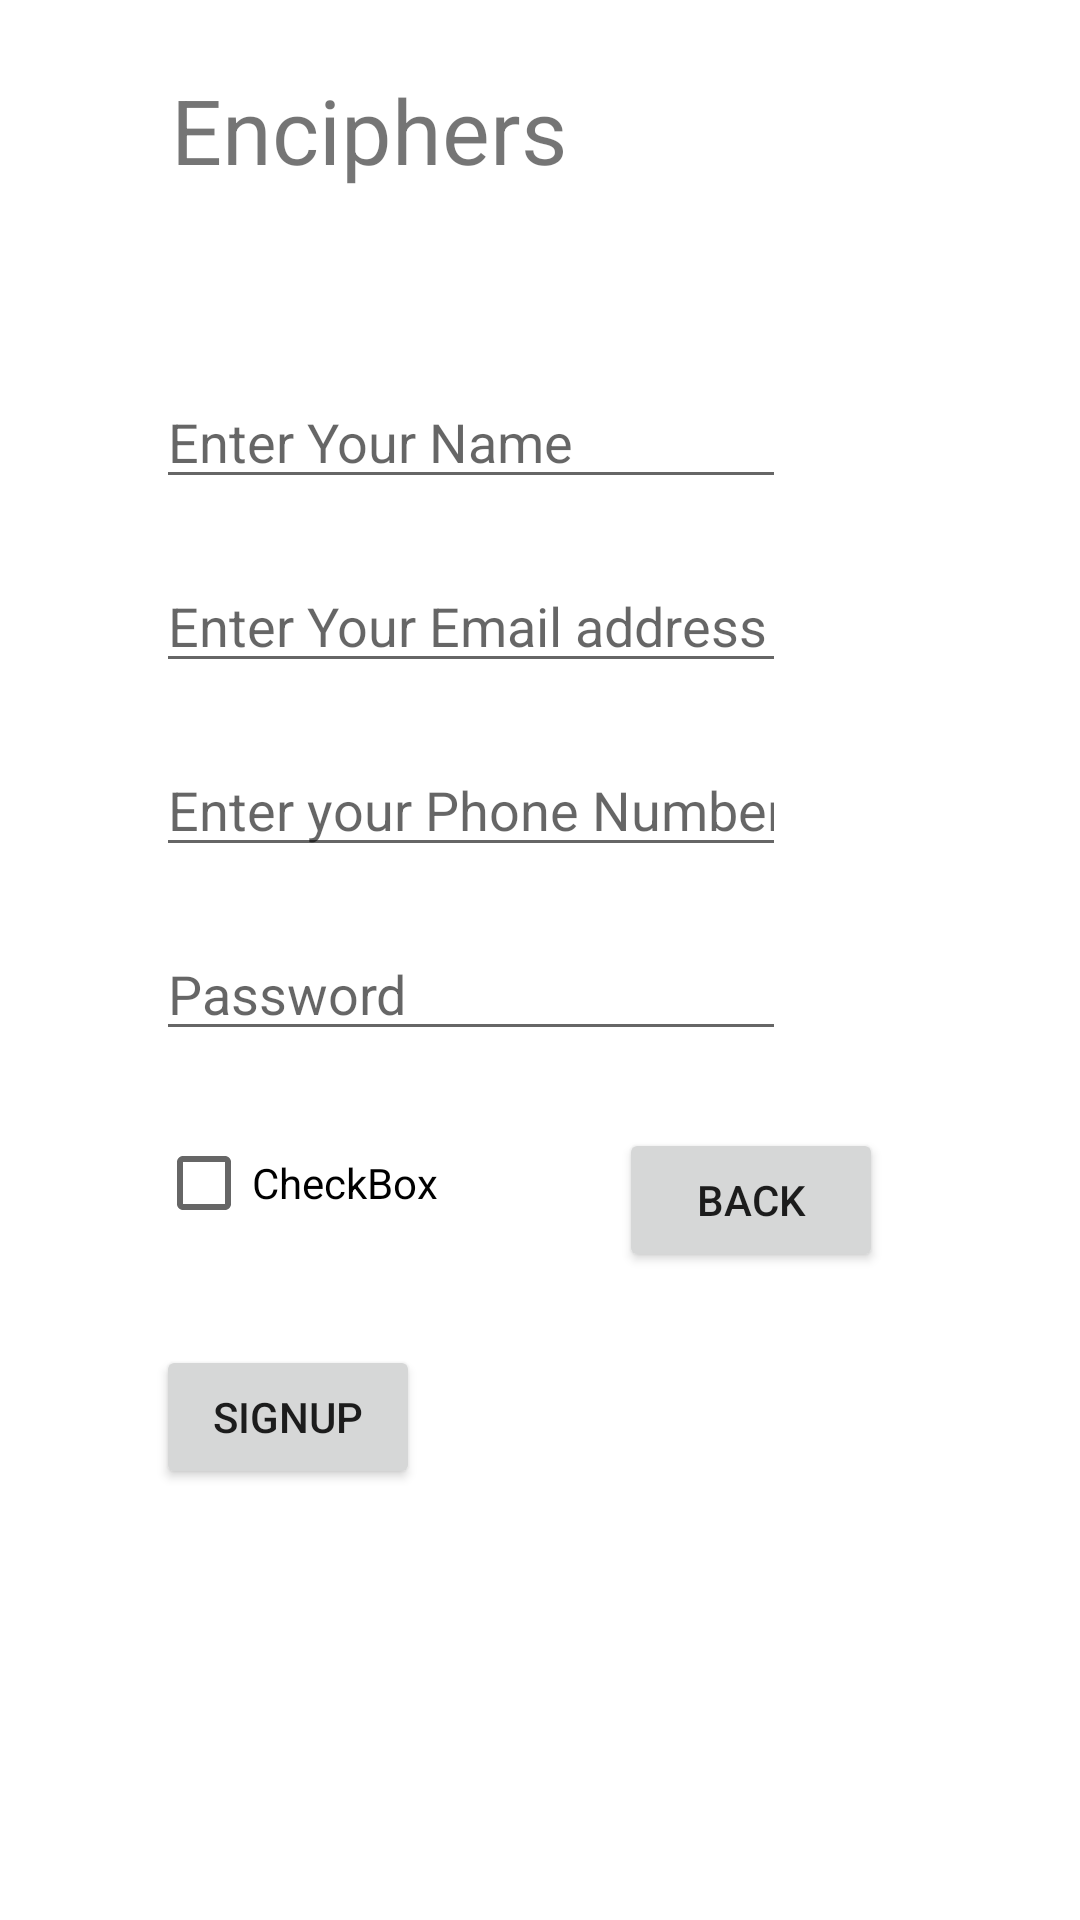

Write the Android layout XML for this screen, with the resource values it uses.
<!-- AndroidManifest.xml: application theme Theme.Naruto -->
<!-- res/layout/activity_main2.xml -->
<?xml version="1.0" encoding="utf-8"?>
<androidx.constraintlayout.widget.ConstraintLayout xmlns:android="http://schemas.android.com/apk/res/android"
    xmlns:app="http://schemas.android.com/apk/res-auto"
    xmlns:tools="http://schemas.android.com/tools"
    android:layout_width="match_parent"
    android:layout_height="match_parent"
    tools:context=".MainActivity2">

    <TextView
        android:id="@+id/textView"
        android:layout_width="205dp"
        android:layout_height="62dp"
        android:text="@string/enciphers"
        android:textSize="30sp"
        app:layout_constraintBottom_toBottomOf="parent"
        app:layout_constraintEnd_toEndOf="parent"
        app:layout_constraintHorizontal_bias="0.368"
        app:layout_constraintStart_toStartOf="parent"
        app:layout_constraintTop_toTopOf="parent"
        app:layout_constraintVertical_bias="0.04" />

    <EditText
        android:id="@+id/editTextTextPersonName"
        android:layout_width="wrap_content"
        android:layout_height="wrap_content"
        android:layout_marginTop="40dp"
        android:ems="10"
        android:hint="@string/enter_your_name"
        android:inputType="textPersonName"
        app:layout_constraintEnd_toEndOf="@+id/textView"
        app:layout_constraintTop_toBottomOf="@+id/textView"
        android:autofillHints="" />

    <EditText
        android:id="@+id/editTextTextEmailAddress"
        android:layout_width="wrap_content"
        android:layout_height="wrap_content"
        android:layout_marginTop="20dp"
        android:ems="10"
        android:hint="@string/enter_your_email_address"
        android:inputType="textEmailAddress"
        app:layout_constraintEnd_toEndOf="@+id/editTextTextPersonName"
        app:layout_constraintHorizontal_bias="0.0"
        app:layout_constraintStart_toStartOf="@+id/editTextTextPersonName"
        app:layout_constraintTop_toBottomOf="@+id/editTextTextPersonName"
        android:autofillHints="" />

    <EditText
        android:id="@+id/editTextPhone"
        android:layout_width="wrap_content"
        android:layout_height="wrap_content"
        android:layout_marginTop="20dp"
        android:ems="10"
        android:hint="@string/enter_your_phone_number"
        android:inputType="phone"
        app:layout_constraintEnd_toEndOf="@+id/editTextTextEmailAddress"
        app:layout_constraintHorizontal_bias="0.0"
        app:layout_constraintStart_toStartOf="@+id/editTextTextEmailAddress"
        app:layout_constraintTop_toBottomOf="@+id/editTextTextEmailAddress"
        android:autofillHints="" />

    <EditText
        android:id="@+id/editTextTextPassword"
        android:layout_width="wrap_content"
        android:layout_height="wrap_content"
        android:layout_marginTop="20dp"
        android:ems="10"
        android:hint="@string/enter_password"
        android:inputType="textPassword"
        app:layout_constraintEnd_toEndOf="@+id/editTextPhone"
        app:layout_constraintStart_toStartOf="@+id/editTextPhone"
        app:layout_constraintTop_toBottomOf="@+id/editTextPhone"
        android:autofillHints="" />

    <CheckBox
        android:id="@+id/checkBox2"
        android:layout_width="wrap_content"
        android:layout_height="wrap_content"
        android:layout_marginTop="20dp"
        android:text="@string/checkbox"
        app:layout_constraintStart_toStartOf="@+id/editTextTextPassword"
        app:layout_constraintTop_toBottomOf="@+id/editTextTextPassword" />

    <Button
        android:id="@+id/button"
        android:layout_width="wrap_content"
        android:layout_height="wrap_content"
        android:layout_marginTop="30dp"
        android:text="@string/signup"
        app:layout_constraintStart_toStartOf="@+id/checkBox2"
        app:layout_constraintTop_toBottomOf="@+id/checkBox2" />

    <Button
        android:id="@+id/button2"
        android:layout_width="wrap_content"
        android:layout_height="wrap_content"
        android:layout_marginBottom="216dp"
        android:text="@string/back"
        app:layout_constraintBottom_toBottomOf="parent"
        app:layout_constraintEnd_toEndOf="parent"
        app:layout_constraintHorizontal_bias="0.503"
        app:layout_constraintStart_toEndOf="@+id/button" />
</androidx.constraintlayout.widget.ConstraintLayout>
<!-- resources referenced by this layout -->
<resources>
  <string name="back">Back</string>
  <string name="checkbox">CheckBox</string>
  <string name="enciphers">Enciphers</string>
  <string name="enter_password">Password</string>
  <string name="enter_your_email_address">Enter Your Email address</string>
  <string name="enter_your_name">Enter Your Name</string>
  <string name="enter_your_phone_number">Enter your Phone Number</string>
  <string name="signup">Signup</string>
  <style name="Theme.Naruto" parent="Theme.MaterialComponents.DayNight.DarkActionBar">
          
          <item name="colorPrimary">@color/purple_500</item>
          <item name="colorPrimaryVariant">@color/purple_700</item>
          <item name="colorOnPrimary">@color/white</item>
          
          <item name="colorSecondary">@color/teal_200</item>
          <item name="colorSecondaryVariant">@color/teal_700</item>
          <item name="colorOnSecondary">@color/black</item>
          
          <item name="android:statusBarColor" tools:targetApi="l">?attr/colorPrimaryVariant</item>
          
      </style>
  <!-- not gathered from this repository: default colours our renderer supplied (Android Studio template values) -->
  <color name="purple_500">#FF6200EE</color>
  <color name="purple_700">#FF3700B3</color>
  <color name="teal_200">#FF03DAC5</color>
  <color name="teal_700">#FF018786</color>
  <color name="black">#FF000000</color>
  <color name="white">#FFFFFFFF</color>
</resources>
